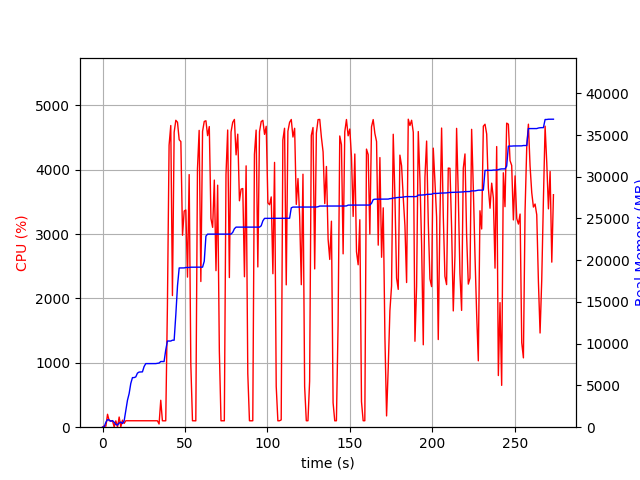

Source data for this figure (header and first rows):
elapsed_time, nproc, cpu, mem_real, mem_virtual
4.1961669921875e-05, 1, 0.0, 6.594, 3186
1.006, 2, 21.9, 47.59, 152.2
2.014, 4, 15.9, 588.8, 2271
3.023, 4, 200.6, 898.3, 2621
4.03, 4, 100.2, 866.2, 2599
5.038, 3, 98.4, 705.6, 2081
6.044, 3, 100.3, 788.5, 2225
7.052, 5, 3.0, 590.5, 2472
8.06, 3, 99.2, 328.7, 1649
9.069, 3, 3.0, 258.8, 1585
10.08, 4, 157.9, 503.3, 2186
11.08, 6, 5.9, 612.7, 2706
12.1, 4, 109.2, 443.5, 2049
13.1, 1, 58.5, 761.2, 1688
14.11, 1, 100.2, 2035, 3656
15.12, 1, 100.2, 3229, 5000
16.13, 1, 99.3, 4025, 6786
17.13, 1, 100.2, 5245, 8578
18.14, 1, 100.2, 5939, 8690
19.15, 1, 100.2, 5943, 8690
20.16, 1, 100.2, 6025, 8690
21.17, 1, 101.3, 6477, 8702
22.18, 1, 100.0, 6605, 8702
23.19, 1, 100.0, 6617, 8702
24.2, 1, 101.0, 6629, 8702
25.21, 1, 100.0, 7265, 10750
26.22, 1, 100.9, 7617, 10750
27.23, 1, 100.1, 7617, 10750
28.24, 1, 99.9, 7619, 10750
29.25, 1, 100.0, 7619, 10750
30.26, 1, 100.0, 7619, 10750
31.27, 1, 100.1, 7619, 10750
32.28, 1, 101.0, 7619, 10750
33.29, 1, 100.0, 7651, 10750
34.3, 2, 49.5, 7686, 10796
35.31, 1, 418.6, 7866, 14199
36.32, 1, 99.9, 7866, 14199
37.33, 1, 99.0, 7866, 14199
38.34, 1, 100.0, 9252, 17573
39.35, 1, 1873, 10322, 17765
40.36, 1, 4380, 10322, 17765
41.39, 1, 4685, 10322, 17765
42.4, 1, 2044, 10421, 17765
43.44, 1, 4580, 10421, 17765
44.45, 1, 4766, 13472, 25987
45.47, 1, 4736, 16935, 27445
46.48, 1, 4465, 19075, 27445
47.5, 1, 4436, 19075, 27445
48.51, 1, 2981, 19075, 27445
49.52, 1, 3357, 19081, 27445
50.53, 1, 3374, 19133, 27445
51.53, 1, 2331, 19133, 27445
52.54, 1, 3923, 19133, 27445
53.55, 1, 979.9, 19165, 27445
54.55, 1, 100.1, 19165, 27445
55.56, 1, 100.2, 19165, 27445
56.57, 1, 99.2, 19165, 27445
57.58, 1, 4010, 19167, 27445
58.6, 1, 4610, 19167, 27445
59.63, 1, 2263, 19167, 27445
... 211 more rows
